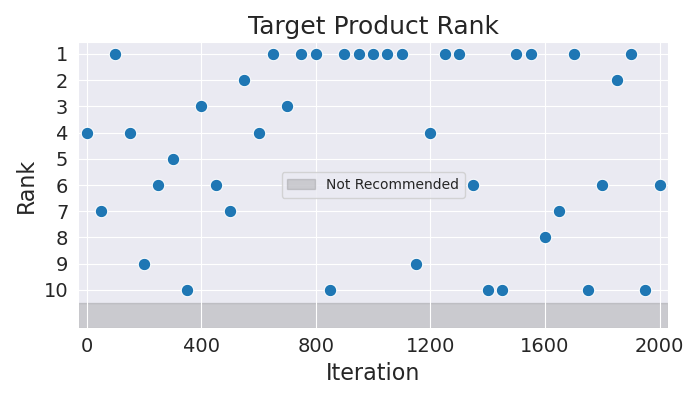

The table this chart was drawn from, first rows:
Iteration, Rank
0, 4
50, 7
100, 1
150, 4
200, 9
250, 6
300, 5
350, 10
400, 3
450, 6
500, 7
550, 2
600, 4
650, 1
700, 3
750, 1
800, 1
850, 10
900, 1
950, 1
1000, 1
1050, 1
1100, 1
1150, 9
1200, 4
1250, 1
1300, 1
1350, 6
1400, 10
1450, 10
1500, 1
1550, 1
1600, 8
1650, 7
1700, 1
1750, 10
1800, 6
1850, 2
1900, 1
1950, 10
2000, 6
